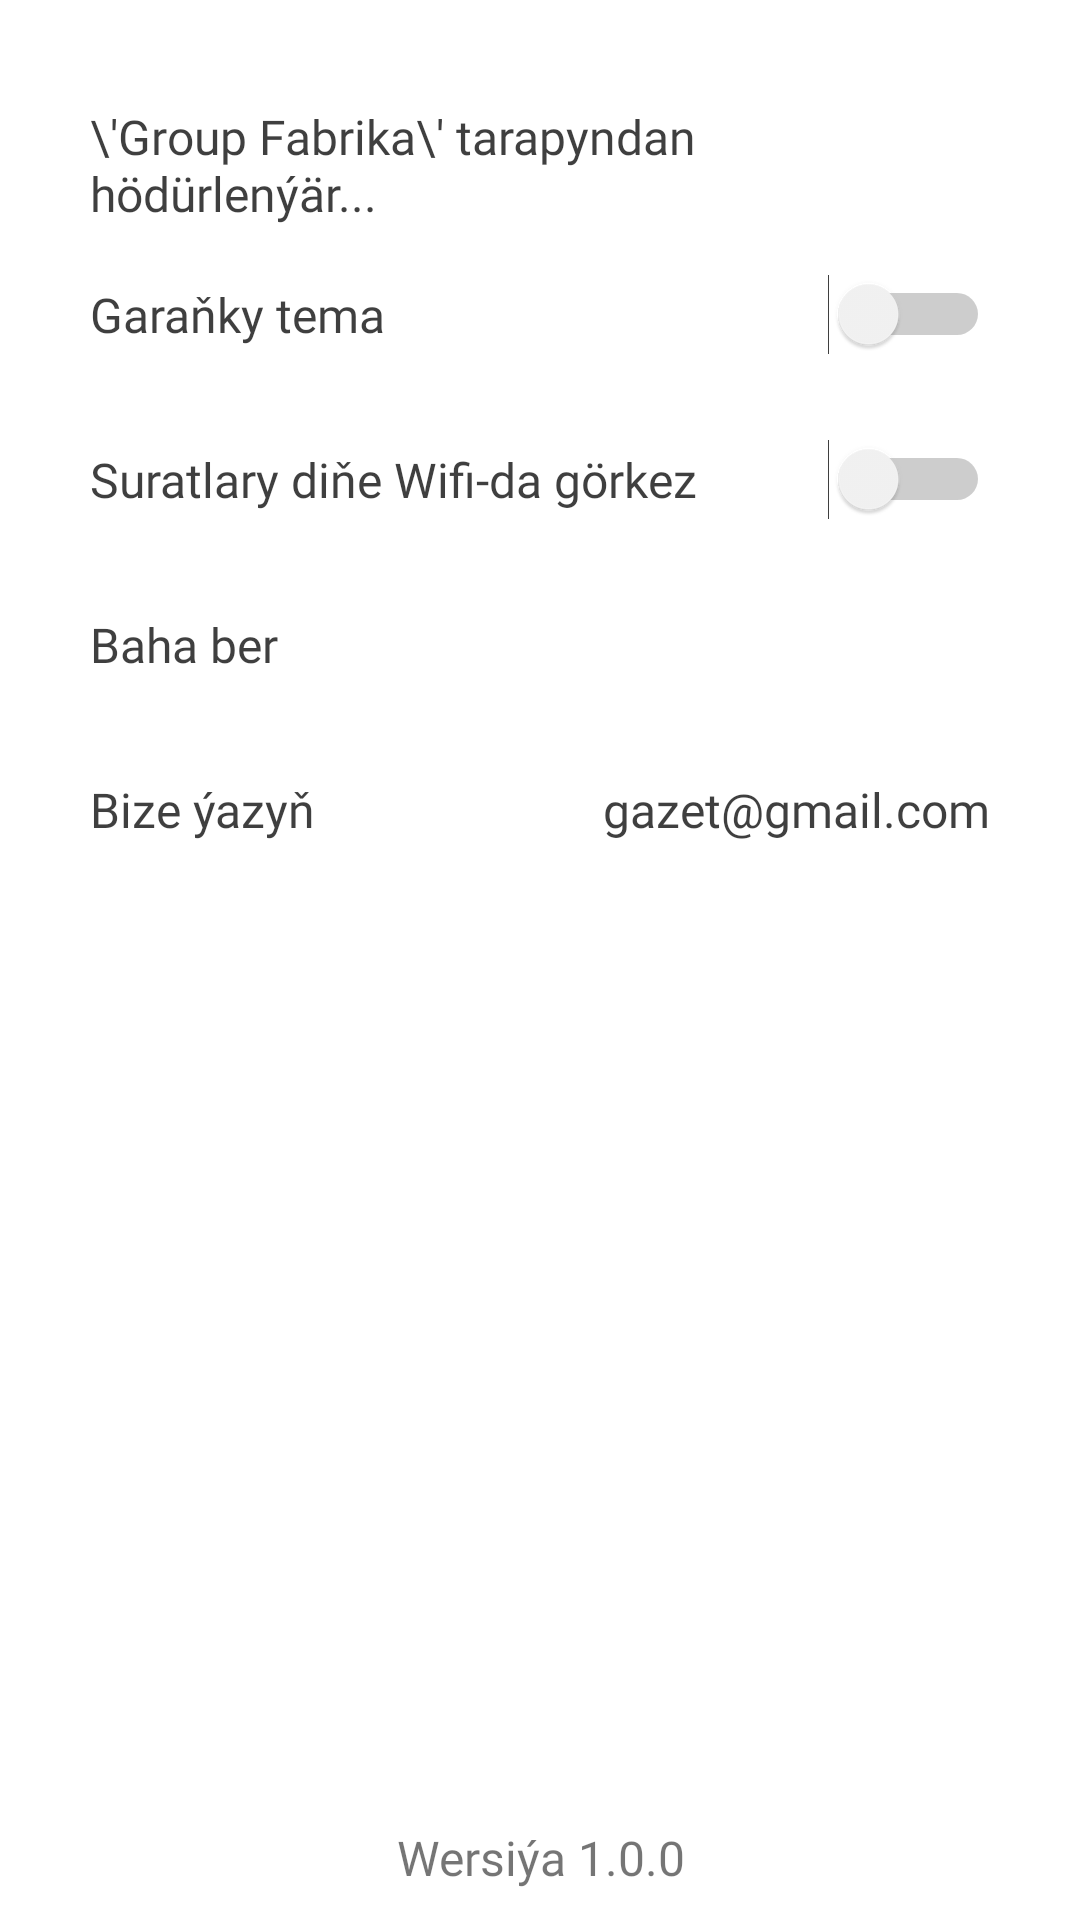

Android layout source for this screen:
<!-- AndroidManifest.xml: application theme AppTheme -->
<!-- res/layout/activity_settings.xml -->
<?xml version="1.0" encoding="utf-8"?>
<androidx.constraintlayout.widget.ConstraintLayout xmlns:android="http://schemas.android.com/apk/res/android"
    xmlns:app="http://schemas.android.com/apk/res-auto"
    xmlns:tools="http://schemas.android.com/tools"
    android:layout_width="match_parent"
    android:layout_height="match_parent"
    android:background="@color/colorBackground"
    android:orientation="vertical"
    tools:context=".ActivitySettings">

    <LinearLayout
        android:layout_width="match_parent"
        android:layout_height="match_parent"
        android:orientation="vertical"
        android:elevation="5dp"
        android:alpha="0.75"
        android:layout_marginTop="10dp"
        android:paddingHorizontal="20dp"
        app:layout_constraintEnd_toEndOf="parent"
        app:layout_constraintStart_toStartOf="parent"
        app:layout_constraintTop_toTopOf="parent">

        <ImageView
            android:layout_width="wrap_content"
            android:layout_height="wrap_content"
            android:src="@drawable/left_arrow_black"
            android:alpha="0.75"
            android:onClick="clickBack"/>

        <RelativeLayout
            android:layout_width="match_parent"
            android:layout_height="50dp"
            android:layout_marginTop="20dp"
            android:background="@drawable/rounded_background_stroked"
            android:backgroundTint="@color/colorWhite"
            android:paddingHorizontal="10dp">

            <TextView
                android:id="@+id/t_company"
                android:layout_width="wrap_content"
                android:layout_height="wrap_content"
                android:textColor="@color/colorBlack"
                android:layout_centerVertical="true"
                android:fontFamily="@font/nunitosans_bold"
                android:textSize="16sp"
                android:text="\'Group Fabrika\' tarapyndan hödürlenýär..." />

        </RelativeLayout>

        <RelativeLayout
            android:layout_width="match_parent"
            android:layout_height="50dp"
            android:background="@drawable/rounded_background_stroked"
            android:backgroundTint="@color/colorWhite"
            android:paddingHorizontal="10dp">

            <TextView
                android:id="@+id/t_darkLight"
                android:layout_width="wrap_content"
                android:layout_height="wrap_content"
                android:textColor="@color/colorBlack"
                android:layout_centerVertical="true"
                android:fontFamily="@font/nunitosans_regular"
                android:textSize="16sp"
                android:text="Garaňky tema" />

            <Switch
                android:id="@+id/s_darkLight"
                android:layout_width="wrap_content"
                android:layout_height="wrap_content"
                android:layout_centerVertical="true"
                android:layout_alignParentRight="true"/>

        </RelativeLayout>

        <RelativeLayout
            android:layout_width="match_parent"
            android:layout_height="50dp"
            android:layout_marginTop="5dp"
            android:background="@drawable/rounded_background_stroked"
            android:backgroundTint="@color/colorWhite"
            android:paddingHorizontal="10dp">

            <TextView
                android:id="@+id/t_wifi"
                android:layout_width="wrap_content"
                android:layout_height="wrap_content"
                android:textColor="@color/colorBlack"
                android:layout_centerVertical="true"
                android:fontFamily="@font/nunitosans_regular"
                android:textSize="16sp"
                android:text="Suratlary diňe Wifi-da görkez" />

            <Switch
                android:id="@+id/s_wifi"
                android:layout_width="wrap_content"
                android:layout_height="wrap_content"
                android:layout_centerVertical="true"
                android:layout_alignParentRight="true"/>

        </RelativeLayout>

        <RelativeLayout
                android:id="@+id/r_rate"
                android:layout_width="match_parent"
                android:layout_height="50dp"
                android:layout_marginTop="5dp"
                android:paddingHorizontal="10dp"
                android:background="@drawable/rounded_background_stroked"
                android:backgroundTint="@color/colorWhite">

                <TextView
                    android:layout_width="wrap_content"
                    android:layout_height="wrap_content"
                    android:layout_centerVertical="true"
                    android:fontFamily="@font/nunitosans_regular"
                    android:textSize="16sp"
                    android:textColor="@color/colorBlack"
                    android:text="Baha ber"/>

            </RelativeLayout>

        <RelativeLayout
            android:id="@+id/r_contact"
            android:layout_width="match_parent"
            android:layout_height="50dp"
            android:layout_marginTop="5dp"
            android:paddingHorizontal="10dp"
            android:background="@drawable/rounded_background_stroked"
            android:backgroundTint="@color/colorWhite">

            <TextView
                android:layout_width="wrap_content"
                android:layout_height="wrap_content"
                android:layout_centerVertical="true"
                android:fontFamily="@font/nunitosans_regular"
                android:textSize="16sp"
                android:textColor="@color/colorBlack"
                android:text="Bize ýazyň"/>

            <TextView
                android:layout_width="wrap_content"
                android:layout_height="wrap_content"
                android:layout_centerVertical="true"
                android:fontFamily="@font/nunitosans_light"
                android:layout_alignParentRight="true"
                android:textSize="16sp"
                android:textColor="@color/colorBlack"
                android:text="gazet@gmail.com"/>

        </RelativeLayout>

    </LinearLayout>

    <TextView
        android:layout_width="match_parent"
        android:layout_height="wrap_content"
        android:text="Wersiýa 1.0.0"
        android:layout_marginBottom="10dp"
        android:textSize="16sp"
        android:fontFamily="@font/nunitosans_regular"
        android:gravity="center"
        app:layout_constraintBottom_toBottomOf="parent"/>


</androidx.constraintlayout.widget.ConstraintLayout>
<!-- resources referenced by this layout -->
<resources>
  <color name="colorBackground">#fff</color>
  <color name="colorBlack">#000</color>
  <color name="colorWhite">#fff</color>
  <!-- drawable rounded_background_stroked (drawable) -->
  <?xml version="1.0" encoding="utf-8"?>
  <shape xmlns:android="http://schemas.android.com/apk/res/android">
  
      <corners android:radius="7dp"/>
      <stroke android:width="1dp" android:color="@color/colorBlack"/>
  
  </shape>
  <style name="AppTheme" parent="Theme.AppCompat.Light.NoActionBar">
          
          <item name="colorPrimary">@color/colorPrimary</item>
          <item name="colorPrimaryDark">@color/colorPrimaryDark</item>
          <item name="colorAccent">@color/colorAccent</item>
          <item name="android:windowContentOverlay">@null</item>
          <item name="elevation">0dp</item>
          <item name="android:windowContentTransitions">true</item>
          <item name="android:forceDarkAllowed">true</item>
      </style>
  <color name="colorPrimary">#355c7d</color>
  <color name="colorPrimaryDark">#725a7a</color>
  <color name="colorAccent">#fb5065</color>
</resources>
